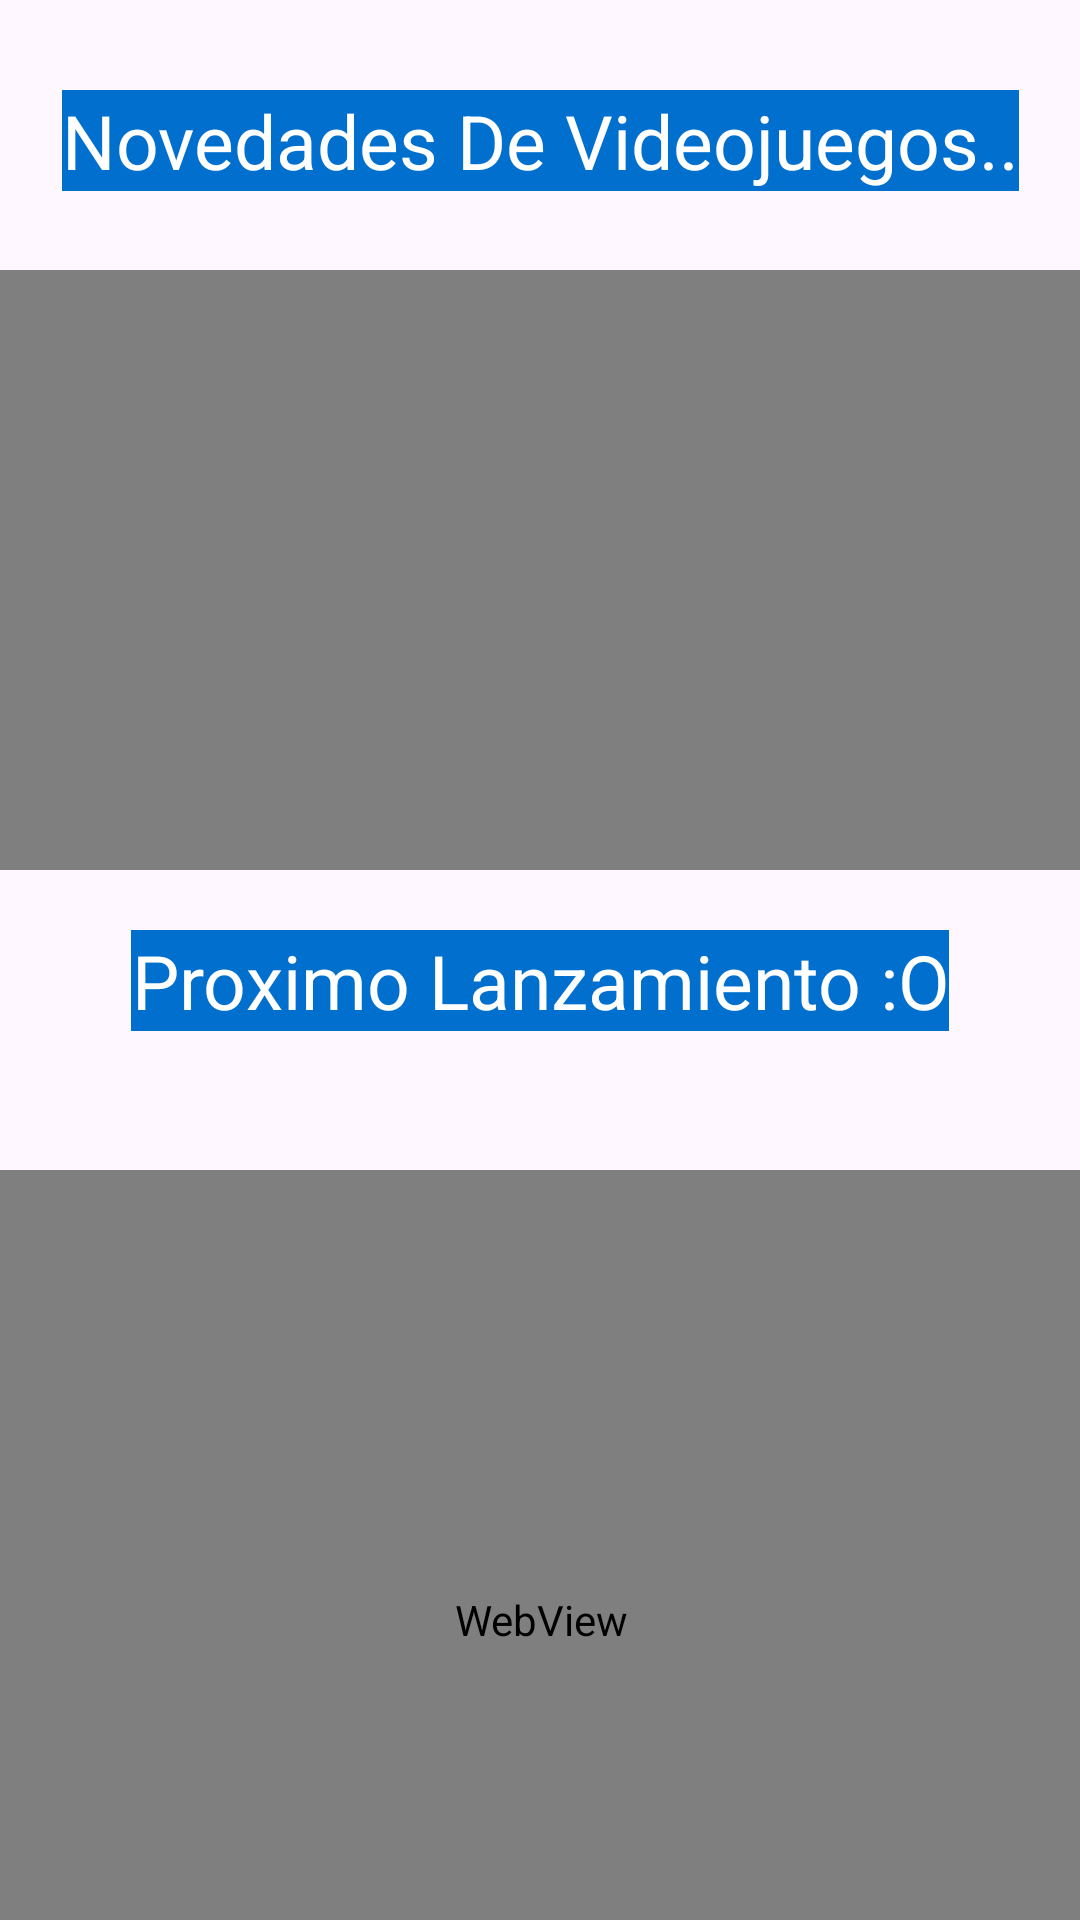

This screen was rendered from an Android layout file. Write that file and the resources it references.
<!-- AndroidManifest.xml: application theme Theme.ProyectoLoginBasico -->
<!-- res/layout/activity_usuario.xml -->
<?xml version="1.0" encoding="utf-8"?>
<androidx.constraintlayout.widget.ConstraintLayout xmlns:android="http://schemas.android.com/apk/res/android"
    xmlns:tools="http://schemas.android.com/tools"
    android:layout_width="match_parent"
    android:layout_height="match_parent"
    xmlns:app="http://schemas.android.com/apk/res-auto">


        <VideoView
            android:id="@+id/VideoView"
            android:layout_width="400dp"
            android:layout_height="200dp"
            android:layout_marginTop="90dp"
            app:layout_constraintEnd_toEndOf="parent"
            app:layout_constraintStart_toStartOf="parent"
            app:layout_constraintTop_toTopOf="parent"/>

        <TextView
            android:layout_width="wrap_content"
            android:layout_height="wrap_content"
            android:layout_marginTop="30dp"
            android:text="Novedades De Videojuegos.."
            android:background="#006FCD"
            android:textColor="#FFF"
            android:textSize="25dp"
            app:layout_constraintEnd_toEndOf="parent"
            app:layout_constraintStart_toStartOf="parent"
            app:layout_constraintTop_toTopOf="parent"/>


        <TextView
            android:layout_width="wrap_content"
            android:layout_height="wrap_content"
            android:gravity="center"
            android:text="Proximo Lanzamiento :O"
            android:layout_marginTop="310dp"
            android:background="#006FCD"
            android:textColor="#FFF"
            android:textSize="25dp"
            app:layout_constraintEnd_toEndOf="parent"
            app:layout_constraintStart_toStartOf="parent"
            app:layout_constraintTop_toTopOf="parent"/>

        <WebView
            android:id="@+id/webView"
            android:layout_width="400dp"
            android:layout_height="300dp"
            android:layout_marginTop="390dp"
            app:layout_constraintEnd_toEndOf="parent"
            app:layout_constraintStart_toStartOf="parent"
            app:layout_constraintTop_toTopOf="parent"/>

        <Button
            android:id="@+id/Sonido"
            android:layout_width="wrap_content"
            android:layout_height="wrap_content"
            android:text="Precioname :D"
            android:layout_marginTop="689dp"
            android:backgroundTint="#ff0049"
            app:layout_constraintEnd_toEndOf="parent"
            app:layout_constraintStart_toStartOf="parent"
            app:layout_constraintTop_toTopOf="parent"/>


</androidx.constraintlayout.widget.ConstraintLayout>
<!-- resources referenced by this layout -->
<resources>
  <style name="Theme.ProyectoLoginBasico" parent="Base.Theme.ProyectoLoginBasico" />
  <style name="Base.Theme.ProyectoLoginBasico" parent="Theme.Material3.DayNight.NoActionBar">
          
          
      </style>
</resources>
